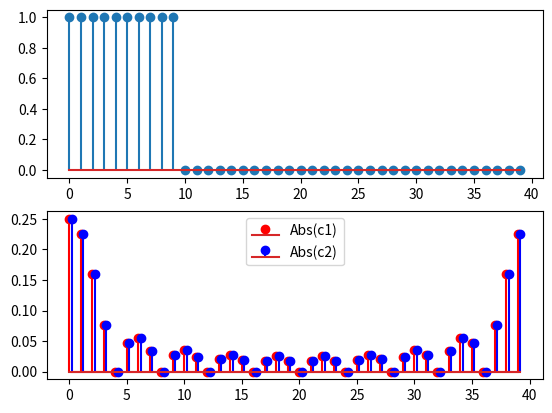

Recreate this plot in Python.
import numpy as np
import matplotlib.pyplot as plt


def x_k(k: int, N: int) -> np.ndarray[complex]:
    return np.exp(
        1j * 2 * np.pi * k * np.arange(N) / N
    )


N = 40
x = np.zeros(N)
k = N // 4
x[:k] += np.ones(k)

c1 = np.array(
    [
        (x * x_k(kk, N).conj()).sum() / N
        for kk in range(N)
    ]
)
F = np.array([x_k(kk, N) for kk in range(N)]).T
c2 = F.conj().T.dot(x) / N

plt.subplot(211)
plt.stem(x)

plt.subplot(212)
plt.stem(
    np.arange(N),
    np.abs(c1),
    linefmt="r",
    label="Abs(c1)",
)
plt.stem(
    np.arange(N) + 0.2,
    np.abs(c2),
    linefmt="b",
    label="Abs(c2)",
)
plt.legend()
plt.show()
